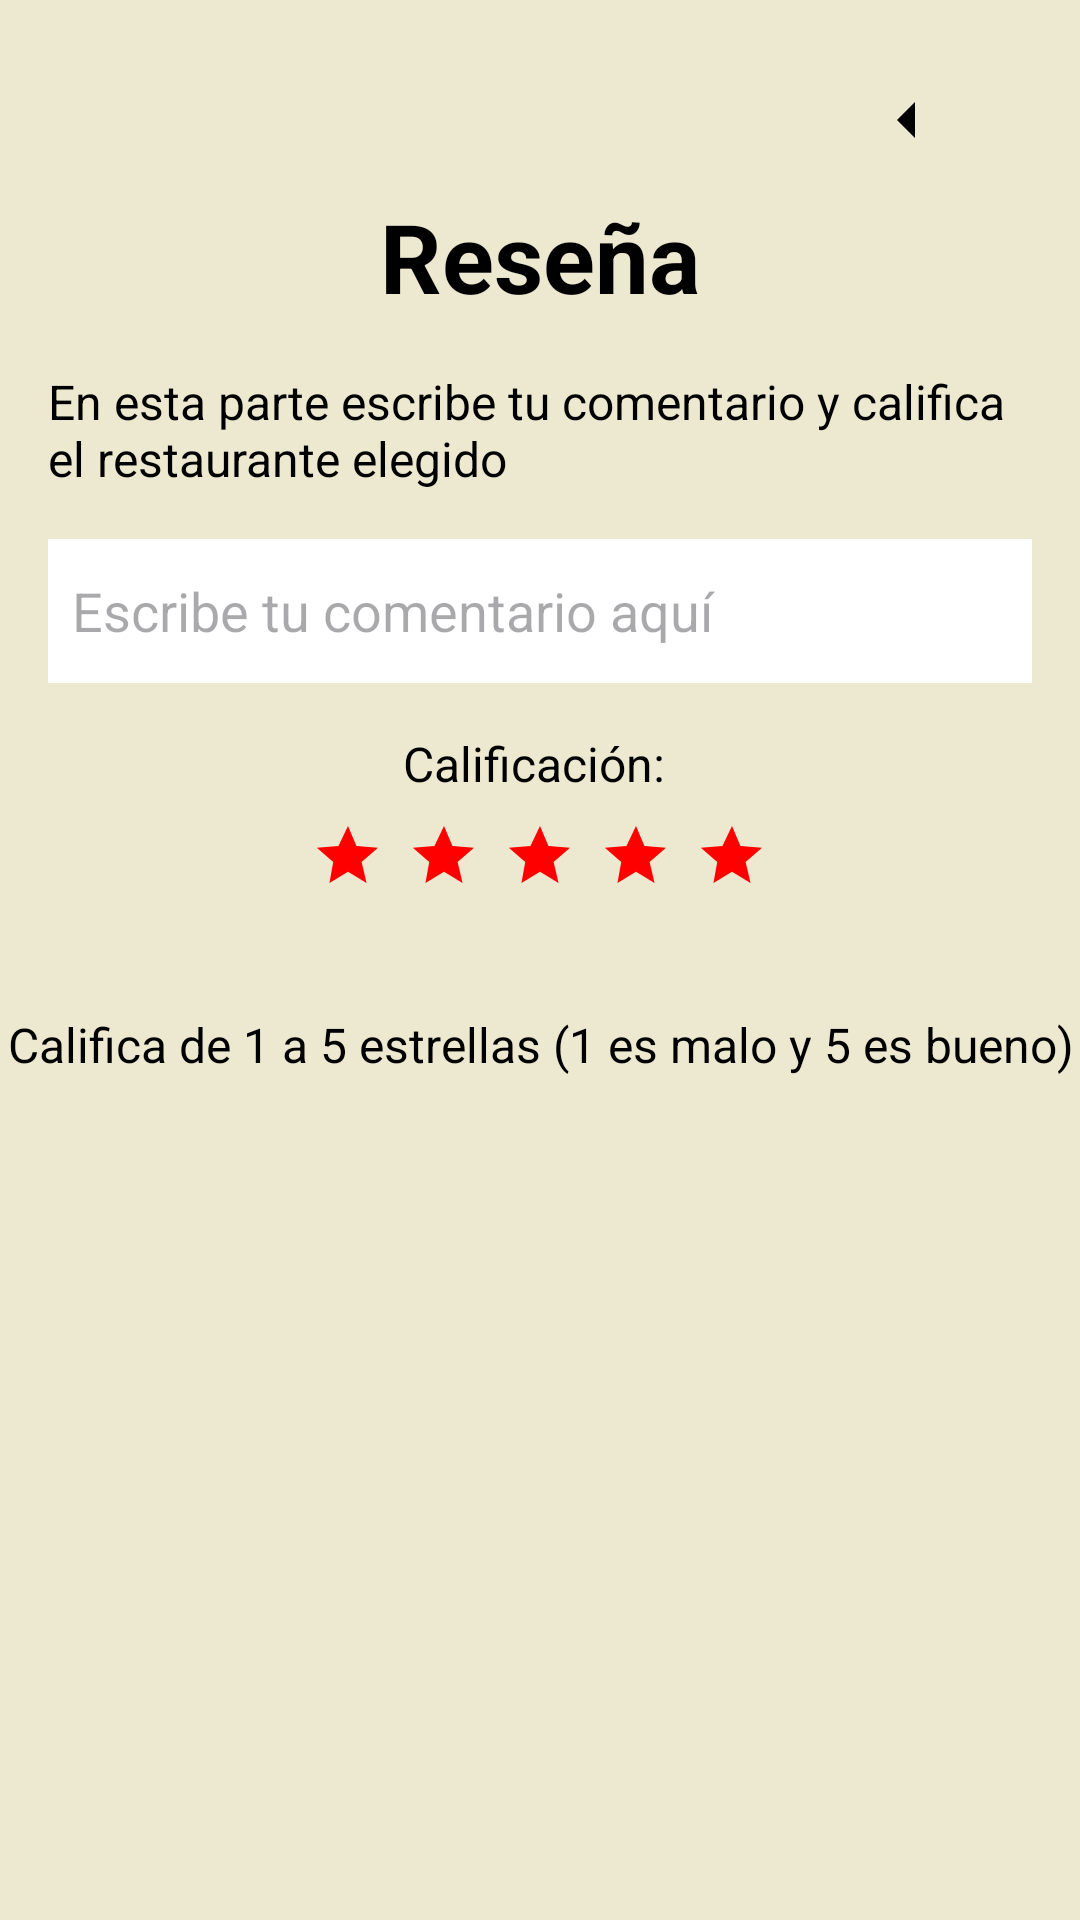

Android layout source for this screen:
<!-- AndroidManifest.xml: application theme Theme.Pruebas_proyectos -->
<!-- res/layout/activity_resena.xml -->
<?xml version="1.0" encoding="utf-8"?>
<androidx.constraintlayout.widget.ConstraintLayout xmlns:android="http://schemas.android.com/apk/res/android"
    xmlns:app="http://schemas.android.com/apk/res-auto"
    xmlns:tools="http://schemas.android.com/tools"
    android:id="@+id/main"
    android:layout_width="match_parent"
    android:layout_height="match_parent"
    android:background="#EDE8D0"
    tools:context=".CrearCuenta">

    <ImageButton
        android:id="@+id/btn_regresar"
        android:layout_width="68dp"
        android:layout_height="48dp"
        android:layout_marginTop="16dp"
        android:layout_marginEnd="24dp"
        android:background="?attr/selectableItemBackgroundBorderless"
        android:contentDescription="Regresar"
        android:src="@drawable/flecha_izq"
        app:layout_constraintEnd_toEndOf="parent"
        app:layout_constraintTop_toTopOf="parent" />

    <TextView
        android:id="@+id/text_reseña"
        android:layout_width="wrap_content"
        android:layout_height="wrap_content"
        android:text="Reseña"
        android:textColor="#000000"
        android:textSize="32sp"
        android:textStyle="bold"
        app:layout_constraintEnd_toEndOf="parent"
        app:layout_constraintStart_toStartOf="parent"
        app:layout_constraintTop_toBottomOf="@id/btn_regresar" />

    <TextView
        android:id="@+id/text_instrucciones"
        android:layout_width="0dp"
        android:layout_height="wrap_content"
        android:layout_marginStart="16dp"
        android:layout_marginTop="16dp"
        android:layout_marginEnd="16dp"
        android:text="En esta parte escribe tu comentario y califica el restaurante elegido"
        android:textColor="#000000"
        android:textSize="16sp"
        app:layout_constraintEnd_toEndOf="parent"
        app:layout_constraintStart_toStartOf="parent"
        app:layout_constraintTop_toBottomOf="@+id/text_reseña" />

    <EditText
        android:id="@+id/editTextComentario"
        android:layout_width="0dp"
        android:layout_height="48dp"
        android:layout_marginStart="16dp"
        android:layout_marginTop="16dp"
        android:layout_marginEnd="16dp"
        android:background="@android:color/white"
        android:hint="Escribe tu comentario aquí"
        android:padding="8dp"
        app:layout_constraintEnd_toEndOf="parent"
        app:layout_constraintStart_toStartOf="parent"
        app:layout_constraintTop_toBottomOf="@id/text_instrucciones" />

    
    <TextView
        android:id="@+id/text_calificacion"
        android:layout_width="wrap_content"
        android:layout_height="wrap_content"
        android:layout_marginTop="16dp"
        android:gravity="center"
        android:text="Calificación: "
        android:textColor="#000000"
        android:textSize="16sp"
        app:layout_constraintEnd_toEndOf="parent"
        app:layout_constraintStart_toStartOf="parent"
        app:layout_constraintTop_toBottomOf="@id/editTextComentario" />

    <LinearLayout
        android:id="@+id/linearLayout"
        android:layout_width="wrap_content"
        android:layout_height="wrap_content"
        android:layout_marginTop="8dp"
        android:orientation="horizontal"
        app:layout_constraintEnd_toEndOf="parent"
        app:layout_constraintStart_toStartOf="parent"
        app:layout_constraintTop_toBottomOf="@id/text_calificacion">

        <ImageView
            android:id="@+id/star_1"
            android:layout_width="wrap_content"
            android:layout_height="wrap_content"
            android:contentDescription="Estrella 1"
            android:src="@drawable/star" />

        <ImageView
            android:id="@+id/star_2"
            android:layout_width="wrap_content"
            android:layout_height="wrap_content"
            android:layout_marginStart="8dp"
            android:contentDescription="Estrella 2"
            android:src="@drawable/star" />

        <ImageView
            android:id="@+id/star_3"
            android:layout_width="wrap_content"
            android:layout_height="wrap_content"
            android:layout_marginStart="8dp"
            android:contentDescription="Estrella 3"
            android:src="@drawable/star" />

        <ImageView
            android:id="@+id/star_4"
            android:layout_width="wrap_content"
            android:layout_height="wrap_content"
            android:layout_marginStart="8dp"
            android:contentDescription="Estrella 4"
            android:src="@drawable/star" />

        <ImageView
            android:id="@+id/star_5"
            android:layout_width="wrap_content"
            android:layout_height="wrap_content"
            android:layout_marginStart="8dp"
            android:contentDescription="Estrella 5"
            android:src="@drawable/star" />
    </LinearLayout>

    <TextView
        android:id="@+id/text_calificacion_info"
        android:layout_width="wrap_content"
        android:layout_height="wrap_content"
        android:layout_marginTop="40dp"
        android:gravity="center"
        android:text="Califica de 1 a 5 estrellas (1 es malo y 5 es bueno)"
        android:textColor="#000000"
        android:textSize="16sp"
        app:layout_constraintEnd_toEndOf="parent"
        app:layout_constraintHorizontal_bias="0.491"
        app:layout_constraintStart_toStartOf="parent"
        app:layout_constraintTop_toBottomOf="@+id/linearLayout" />

    <Button
        android:id="@+id/btn_enviar"
        android:layout_width="wrap_content"
        android:layout_height="wrap_content"
        android:layout_gravity="center"
        android:layout_marginTop="632dp"
        android:backgroundTint="@color/black"
        android:text="Enviar"
        android:textColor="#FFFFFF"
        app:layout_constraintEnd_toEndOf="parent"
        app:layout_constraintHorizontal_bias="0.498"
        app:layout_constraintStart_toStartOf="parent"
        app:layout_constraintTop_toBottomOf="@id/text_calificacion_info" />

    <ImageView
        android:id="@+id/imageView5"
        android:layout_width="wrap_content"
        android:layout_height="wrap_content"
        app:layout_constraintStart_toStartOf="parent"
        app:layout_constraintTop_toTopOf="parent"
        app:srcCompat="@drawable/a_logo" />

</androidx.constraintlayout.widget.ConstraintLayout>
<!-- resources referenced by this layout -->
<resources>
  <color name="black">#FF000000</color>
  <!-- drawable flecha_izq (drawable) -->
  <?xml version="1.0" encoding="utf-8"?>
  <vector xmlns:android="http://schemas.android.com/apk/res/android"
      android:width="24dp"
      android:height="24dp"
      android:viewportWidth="24"
      android:viewportHeight="24">
      <path
          android:fillColor="#000000"
      android:pathData="M15,18l-6-6l6-6v12z" />
  </vector>
  <!-- drawable star (drawable) -->
  <?xml version="1.0" encoding="utf-8"?>
  <vector xmlns:android="http://schemas.android.com/apk/res/android"
      android:width="24dp"
      android:height="24dp"
      android:viewportWidth="24"
      android:viewportHeight="24">
      <path
          android:fillColor="#FF0000"
      android:pathData="M12,17.27L18.18,21l-1.64-7.03L22,9.24l-7.19-.61L12,2 8.81,8.63 1.62,9.24l5.46,4.73L5.82,21z"/>
  </vector>
  <style name="Theme.Pruebas_proyectos" parent="Base.Theme.Pruebas_proyectos" />
  <style name="Base.Theme.Pruebas_proyectos" parent="Theme.Material3.DayNight.NoActionBar">
          
          
      </style>
</resources>
